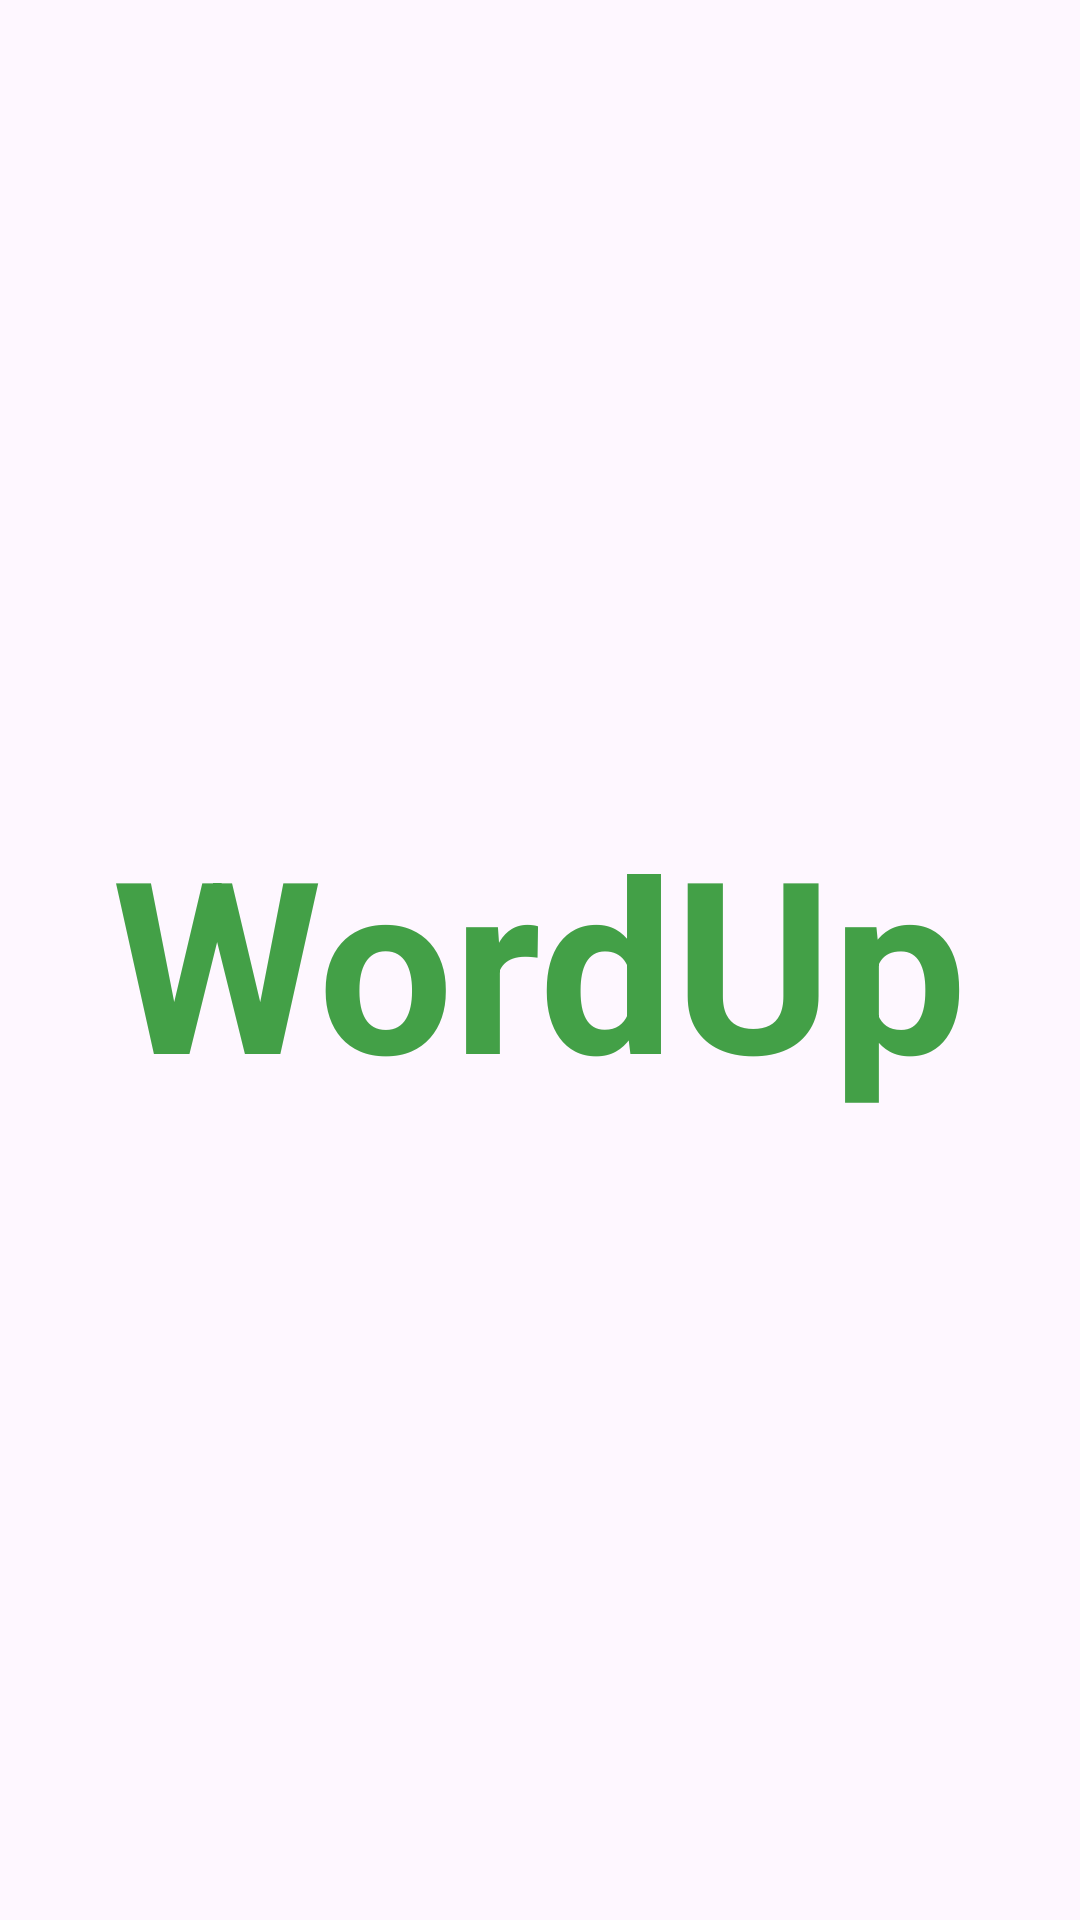

The Android layout XML behind this screen, and the referenced resources:
<!-- AndroidManifest.xml: application theme Theme.Wordupapp -->
<!-- res/layout/activity_intro.xml -->
<?xml version="1.0" encoding="utf-8"?>
<androidx.constraintlayout.widget.ConstraintLayout xmlns:android="http://schemas.android.com/apk/res/android"
    xmlns:app="http://schemas.android.com/apk/res-auto"
    xmlns:tools="http://schemas.android.com/tools"
    android:layout_width="match_parent"
    android:layout_height="match_parent">

    <TextView
        android:id="@+id/textView"
        android:layout_width="wrap_content"
        android:layout_height="wrap_content"

        android:text="WordUp"
        android:textSize="80sp"
        android:textStyle="bold"
        android:textColor="#43A047"
        app:layout_constraintBottom_toBottomOf="parent"
        app:layout_constraintEnd_toEndOf="parent"
        app:layout_constraintStart_toStartOf="parent"
        app:layout_constraintTop_toTopOf="parent" />
</androidx.constraintlayout.widget.ConstraintLayout>
<!-- resources referenced by this layout -->
<resources>
  <style name="Theme.Wordupapp" parent="Base.Theme.Wordupapp" />
  <style name="Base.Theme.Wordupapp" parent="Theme.Material3.DayNight.NoActionBar">
          
          
      </style>
</resources>
